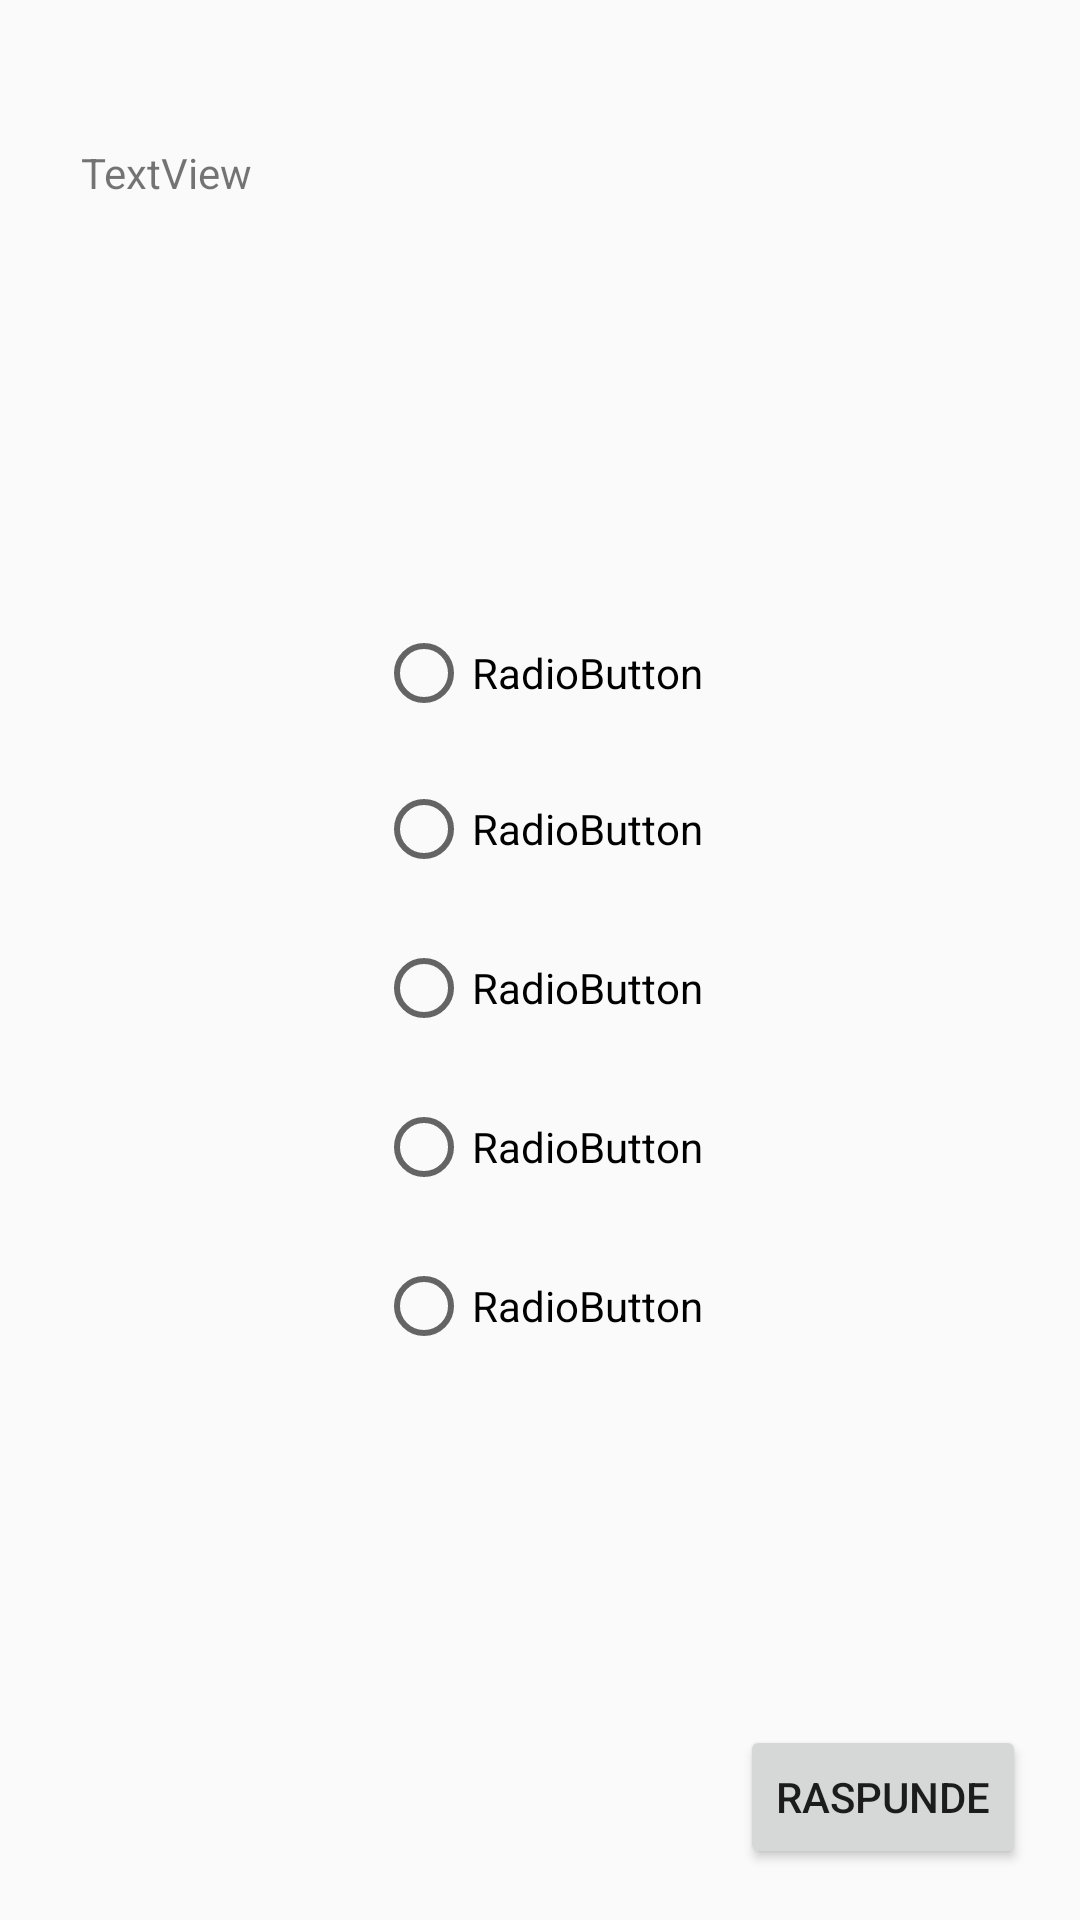

Here is an Android app screen rendered from its layout file. Give the layout XML and the strings, colors and styles it references.
<!-- AndroidManifest.xml: application theme AppTheme -->
<!-- res/layout/activity_random_question.xml -->
<?xml version="1.0" encoding="utf-8"?>
<RelativeLayout xmlns:android="http://schemas.android.com/apk/res/android"
    xmlns:app="http://schemas.android.com/apk/res-auto"
    xmlns:tools="http://schemas.android.com/tools"
    android:layout_width="match_parent"
    android:layout_height="match_parent"
    tools:context="com.umf.nemto.umfadmitere.RandomQuestion">

    <TextView
        android:id="@+id/textView"
        android:layout_width="wrap_content"
        android:layout_height="wrap_content"
        android:layout_marginTop="48dp"
        android:text="TextView"
        tools:layout_editor_absoluteX="50dp"
        tools:layout_editor_absoluteY="16dp"
        android:layout_alignParentTop="true"
        android:layout_alignLeft="@+id/feedback"
        android:layout_alignStart="@+id/feedback"
        android:layout_marginLeft="13dp"
        android:layout_marginStart="13dp" />

    <RadioGroup
        android:id="@+id/RGroup"
        android:layout_width="wrap_content"
        android:layout_height="wrap_content"
        android:orientation="vertical"
        android:layout_centerVertical="true"
        android:layout_centerHorizontal="true">

        <RadioButton
            android:id="@+id/radioButton1"
            android:layout_width="wrap_content"
            android:layout_height="wrap_content"
            android:layout_alignParentLeft="true"
            android:layout_alignParentStart="true"
            android:layout_below="@+id/textView"
            android:layout_marginLeft="0dp"
            android:layout_marginStart="0dp"
            android:layout_marginTop="20dp"
            android:layout_marginBottom="20dp"
            android:text="RadioButton"
            tools:layout_editor_absoluteX="49dp"
            tools:layout_editor_absoluteY="226dp" />

        <RadioButton
            android:id="@+id/radioButton2"
            android:layout_width="wrap_content"
            android:layout_height="wrap_content"
            android:layout_above="@+id/radioButton3"
            android:layout_alignLeft="@+id/radioButton1"
            android:layout_alignStart="@+id/radioButton1"
            android:layout_marginBottom="21dp"
            android:text="RadioButton"
            tools:layout_editor_absoluteX="49dp"
            tools:layout_editor_absoluteY="362dp" />

        <RadioButton
            android:id="@+id/radioButton3"
            android:layout_width="wrap_content"
            android:layout_height="wrap_content"
            android:layout_above="@+id/radioButton4"
            android:layout_alignLeft="@+id/radioButton2"
            android:layout_alignStart="@+id/radioButton2"
            android:layout_marginBottom="21dp"
            android:text="RadioButton"
            tools:layout_editor_absoluteX="49dp"
            tools:layout_editor_absoluteY="293dp" />

        <RadioButton
            android:id="@+id/radioButton4"
            android:layout_width="wrap_content"
            android:layout_height="wrap_content"
            android:layout_alignEnd="@+id/textView"
            android:layout_alignParentBottom="true"
            android:layout_alignRight="@+id/textView"
            android:layout_marginBottom="21dp"
            android:text="RadioButton"
            tools:layout_editor_absoluteX="49dp"
            tools:layout_editor_absoluteY="162dp" />

        <RadioButton
            android:id="@+id/radioButton5"
            android:layout_width="match_parent"
            android:layout_height="wrap_content"
            android:layout_below="@+id/RGroup"
            android:layout_toLeftOf="@+id/buttonUrmatoarea"
            android:layout_toStartOf="@+id/buttonUrmatoarea"
            android:text="RadioButton" />

    </RadioGroup>

    <Button
        android:id="@+id/buttonRaspunde"
        android:layout_width="wrap_content"
        android:layout_height="wrap_content"
        android:layout_alignParentBottom="true"
        android:layout_alignParentEnd="true"
        android:layout_alignParentRight="true"
        android:layout_marginBottom="17dp"
        android:layout_marginEnd="18dp"
        android:layout_marginRight="18dp"
        android:onClick="buttonRaspunde"
        android:text="Raspunde" />

    <TextView
        android:id="@+id/feedback"
        android:layout_width="wrap_content"
        android:layout_height="wrap_content"
        android:layout_alignBottom="@+id/buttonRaspunde"
        android:layout_alignEnd="@+id/RGroup"
        android:layout_alignParentLeft="true"
        android:layout_alignParentStart="true"
        android:layout_alignRight="@+id/RGroup"
        android:layout_alignTop="@+id/buttonRaspunde"
        android:layout_marginLeft="14dp"
        android:layout_marginStart="14dp" />

    <Button
        android:id="@+id/buttonUrmatoarea"
        android:layout_width="wrap_content"
        android:layout_height="wrap_content"
        android:layout_alignEnd="@+id/buttonRaspunde"
        android:layout_alignRight="@+id/buttonRaspunde"
        android:layout_alignTop="@+id/buttonRaspunde"
        android:onClick="buttonUrmatoarea"
        android:text="URMĂTOAREA"
        android:visibility="invisible" />

    <ImageView
        android:id="@+id/imageView2"
        android:layout_width="wrap_content"
        android:layout_height="wrap_content"
        android:layout_above="@+id/RGroup"
        android:layout_alignLeft="@+id/textView"
        android:layout_alignStart="@+id/textView"
        android:src="@android:color/transparent" />

</RelativeLayout>
<!-- resources referenced by this layout -->
<resources>
  <style name="AppTheme" parent="Theme.AppCompat.Light.NoActionBar">
          
          <item name="colorPrimary">@color/colorPrimary</item>
          <item name="colorPrimaryDark">@color/colorPrimaryDark</item>
          <item name="colorAccent">@color/colorAccent</item>
          <item name="android:windowTranslucentStatus">true</item>
      </style>
  <color name="colorPrimary">#03b597</color>
  <color name="colorPrimaryDark">#303F9F</color>
  <color name="colorAccent">#04d8b2</color>
</resources>
